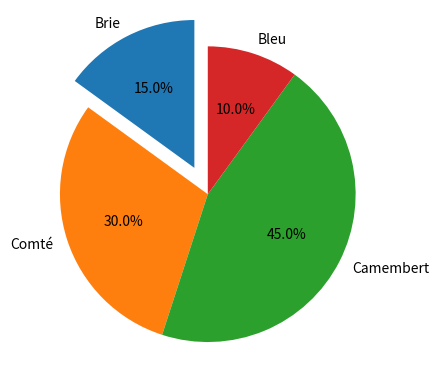

Reproduce this figure in Python.
import matplotlib.pyplot as plt

labels = 'Brie', 'Comté', 'Camembert', 'Bleu'
sizes = [15, 30, 45, 10]
explode = (0.2, 0, 0, 0)
fig1, ax1 = plt.subplots()
ax1.pie(sizes, explode= explode, labels=labels, autopct='%1.1f%%', startangle=90)

plt.show()